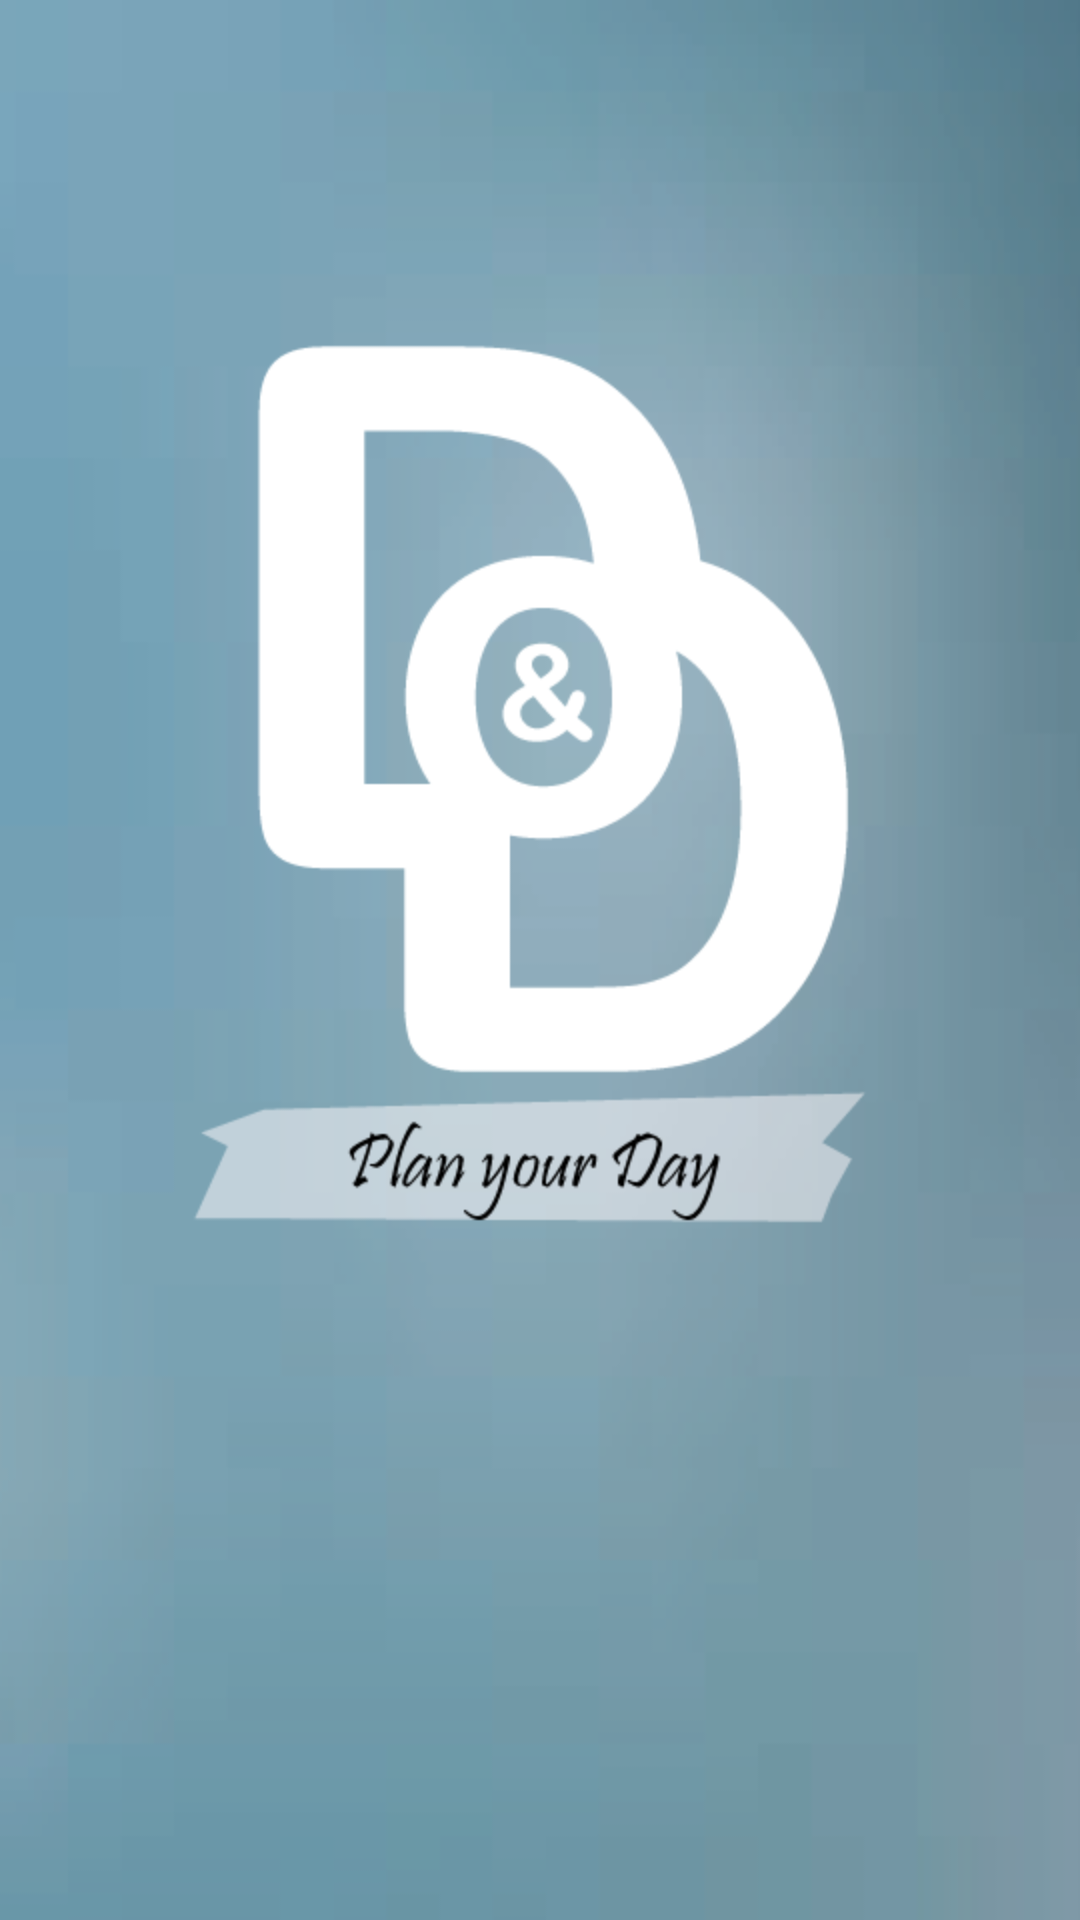

Layout XML and referenced resources for this Android screen:
<!-- AndroidManifest.xml: application theme AppTheme -->
<!-- res/layout/splash_screen.xml -->
<?xml version="1.0" encoding="utf-8"?>
<LinearLayout xmlns:android="http://schemas.android.com/apk/res/android"
    android:orientation="vertical" android:layout_width="match_parent"
    android:layout_height="match_parent"
    >
    <ImageView android:id="@+id/splashscreen" android:layout_width="match_parent"
        android:layout_height="fill_parent"
        android:src="@mipmap/do_and_do_splash"
        android:layout_gravity="center"
        android:contentDescription="@string/app_name"
        android:adjustViewBounds="true"
        android:scaleType="centerCrop"
        />

</LinearLayout>
<!-- resources referenced by this layout -->
<resources>
  <!-- mipmap do_and_do_splash: png bitmap (mipmap-hdpi, 33140 bytes) -->
  <string name="app_name">Do and Do</string>
  <style name="AppTheme" parent="Theme.AppCompat.Light.DarkActionBar">
          
          <item name="colorPrimary">@color/colorPrimary</item>
          <item name="colorPrimaryDark">@color/colorPrimaryDark</item>
          <item name="colorAccent">@color/colorAccent</item>
      </style>
  <color name="colorPrimary">#ff009688</color>
  <color name="colorPrimaryDark">#263238</color>
  <color name="colorAccent">#ff80cbc4</color>
</resources>
